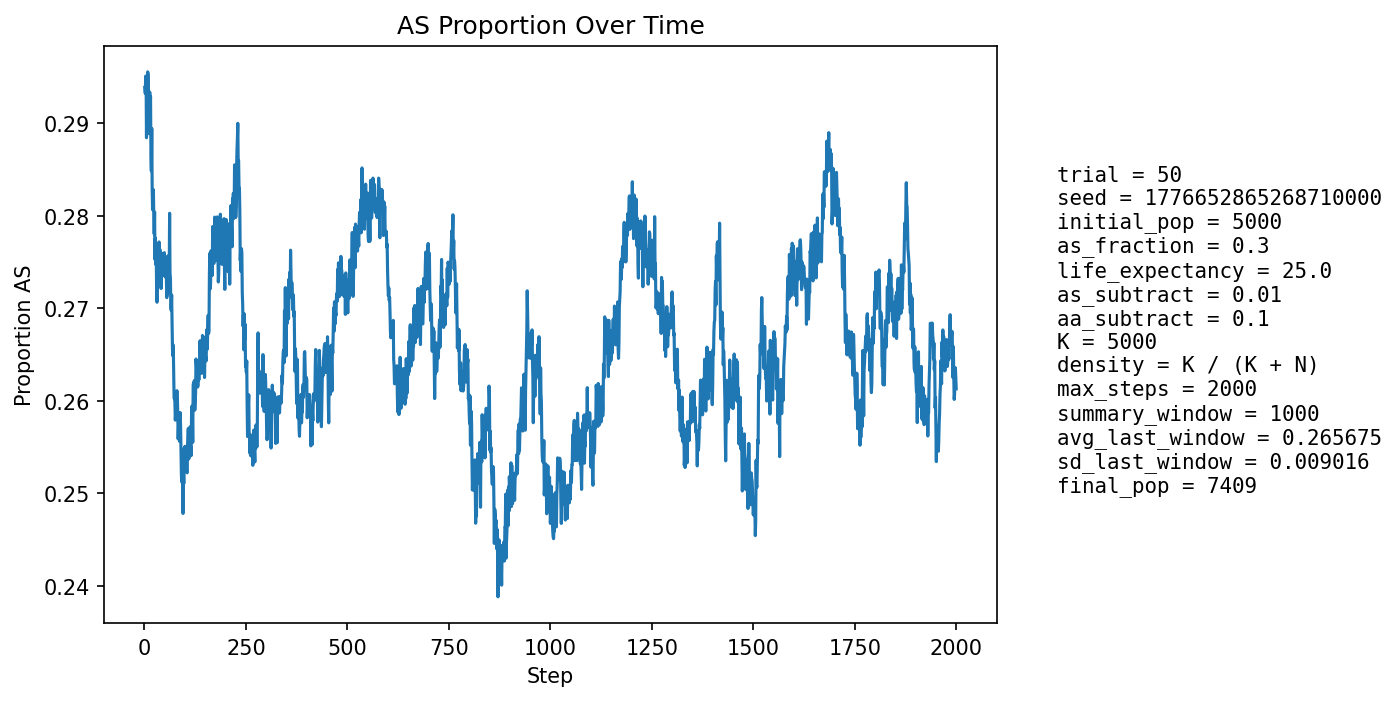

The data file committed next to this chart (first rows):
step, population_size, births, newborn_AA, newborn_AS, newborn_SS, prop_newborn_AA, prop_newborn_AS, prop_newborn_SS, prop_repro_AA, prop_repro_AS, prop_AS_population
1, 5295, 1293, 929, 330, 34, 0.7185, 0.2552, 0.0263, 0.7007, 0.2993, 0.2939
2, 5392, 1256, 910, 321, 25, 0.7245, 0.2556, 0.0199, 0.7008, 0.2992, 0.2932
3, 5480, 1245, 888, 330, 27, 0.7133, 0.2651, 0.02169, 0.7008, 0.2992, 0.2951
4, 5536, 1216, 867, 316, 33, 0.713, 0.2599, 0.02714, 0.6943, 0.3057, 0.295
5, 5655, 1261, 940, 294, 27, 0.7454, 0.2331, 0.02141, 0.6959, 0.3041, 0.2884
6, 5769, 1289, 905, 358, 26, 0.7021, 0.2777, 0.02017, 0.6979, 0.3021, 0.295
7, 5872, 1311, 948, 324, 39, 0.7231, 0.2471, 0.02975, 0.6971, 0.3029, 0.291
8, 5979, 1323, 931, 364, 28, 0.7037, 0.2751, 0.02116, 0.6971, 0.3029, 0.2955
9, 6079, 1339, 950, 353, 36, 0.7095, 0.2636, 0.02689, 0.7025, 0.2975, 0.2953
10, 6190, 1361, 987, 342, 32, 0.7252, 0.2513, 0.02351, 0.6986, 0.3014, 0.2929
11, 6294, 1379, 999, 346, 34, 0.7244, 0.2509, 0.02466, 0.7009, 0.2991, 0.2917
12, 6408, 1405, 1033, 342, 30, 0.7352, 0.2434, 0.02135, 0.7, 0.3, 0.2889
13, 6494, 1401, 991, 383, 27, 0.7074, 0.2734, 0.01927, 0.6985, 0.3015, 0.2933
14, 6567, 1407, 1010, 359, 38, 0.7178, 0.2552, 0.02701, 0.6995, 0.3005, 0.2916
15, 6645, 1416, 1010, 373, 33, 0.7133, 0.2634, 0.02331, 0.7014, 0.2986, 0.2929
16, 6713, 1431, 1063, 328, 40, 0.7428, 0.2292, 0.02795, 0.7044, 0.2956, 0.2865
17, 6783, 1443, 1069, 345, 29, 0.7408, 0.2391, 0.0201, 0.6994, 0.3006, 0.2848
18, 6831, 1447, 1020, 388, 39, 0.7049, 0.2681, 0.02695, 0.7016, 0.2984, 0.2894
19, 6901, 1455, 1092, 341, 22, 0.7505, 0.2344, 0.01512, 0.7, 0.3, 0.283
20, 6945, 1456, 1087, 343, 26, 0.7466, 0.2356, 0.01786, 0.7068, 0.2932, 0.2806
21, 6983, 1463, 1067, 365, 31, 0.7293, 0.2495, 0.02119, 0.7109, 0.2891, 0.2814
22, 7026, 1467, 1061, 378, 28, 0.7232, 0.2577, 0.01909, 0.7074, 0.2926, 0.2828
23, 7065, 1473, 1088, 354, 31, 0.7386, 0.2403, 0.02105, 0.7108, 0.2892, 0.28
24, 7100, 1476, 1099, 349, 28, 0.7446, 0.2364, 0.01897, 0.7131, 0.2869, 0.278
25, 7115, 1479, 1063, 376, 40, 0.7187, 0.2542, 0.02705, 0.7149, 0.2851, 0.2804
26, 7146, 1485, 1114, 336, 35, 0.7502, 0.2263, 0.02357, 0.7138, 0.2862, 0.2753
27, 7180, 1488, 1090, 375, 23, 0.7325, 0.252, 0.01546, 0.7161, 0.2839, 0.2776
28, 7200, 1490, 1110, 349, 31, 0.745, 0.2342, 0.02081, 0.7173, 0.2827, 0.2747
29, 7209, 1491, 1079, 369, 43, 0.7237, 0.2475, 0.02884, 0.7144, 0.2856, 0.2765
30, 7228, 1494, 1125, 332, 37, 0.753, 0.2222, 0.02477, 0.7196, 0.2804, 0.2714
31, 7253, 1498, 1124, 346, 28, 0.7503, 0.231, 0.01869, 0.7172, 0.2828, 0.2706
32, 7264, 1498, 1095, 370, 33, 0.731, 0.247, 0.02203, 0.7181, 0.2819, 0.2729
33, 7283, 1499, 1088, 381, 30, 0.7258, 0.2542, 0.02001, 0.7174, 0.2826, 0.275
34, 7291, 1498, 1085, 377, 36, 0.7243, 0.2517, 0.02403, 0.7222, 0.2778, 0.276
35, 7303, 1500, 1099, 369, 32, 0.7327, 0.246, 0.02133, 0.7245, 0.2755, 0.2756
36, 7317, 1501, 1094, 376, 31, 0.7288, 0.2505, 0.02065, 0.7228, 0.2772, 0.2772
37, 7334, 1504, 1133, 347, 24, 0.7533, 0.2307, 0.01596, 0.7209, 0.2791, 0.2737
38, 7342, 1503, 1101, 378, 24, 0.7325, 0.2515, 0.01597, 0.7171, 0.2829, 0.2764
39, 7341, 1503, 1116, 354, 33, 0.7425, 0.2355, 0.02196, 0.7171, 0.2829, 0.2741
40, 7353, 1505, 1118, 360, 27, 0.7429, 0.2392, 0.01794, 0.7152, 0.2848, 0.2738
41, 7364, 1507, 1128, 352, 27, 0.7485, 0.2336, 0.01792, 0.7185, 0.2815, 0.2721
42, 7371, 1510, 1093, 387, 30, 0.7238, 0.2563, 0.01987, 0.7158, 0.2842, 0.2759
43, 7372, 1508, 1104, 369, 35, 0.7321, 0.2447, 0.02321, 0.7162, 0.2838, 0.2755
44, 7385, 1510, 1120, 362, 28, 0.7417, 0.2397, 0.01854, 0.7174, 0.2826, 0.2745
45, 7388, 1509, 1120, 358, 31, 0.7422, 0.2372, 0.02054, 0.7208, 0.2792, 0.2737
46, 7397, 1511, 1115, 371, 25, 0.7379, 0.2455, 0.01655, 0.719, 0.281, 0.2743
47, 7400, 1510, 1121, 363, 26, 0.7424, 0.2404, 0.01722, 0.7188, 0.2812, 0.2735
48, 7402, 1510, 1100, 384, 26, 0.7285, 0.2543, 0.01722, 0.7202, 0.2798, 0.2759
49, 7402, 1510, 1104, 375, 31, 0.7311, 0.2483, 0.02053, 0.72, 0.28, 0.276
50, 7398, 1511, 1121, 353, 37, 0.7419, 0.2336, 0.02449, 0.7204, 0.2796, 0.2737
51, 7406, 1512, 1122, 364, 26, 0.7421, 0.2407, 0.0172, 0.7205, 0.2795, 0.2737
52, 7404, 1513, 1119, 361, 33, 0.7396, 0.2386, 0.02181, 0.7181, 0.2819, 0.2734
53, 7404, 1513, 1100, 380, 33, 0.727, 0.2512, 0.02181, 0.7162, 0.2838, 0.2755
54, 7402, 1512, 1124, 354, 34, 0.7434, 0.2341, 0.02249, 0.7189, 0.2811, 0.2732
55, 7413, 1513, 1141, 351, 21, 0.7541, 0.232, 0.01388, 0.7197, 0.2803, 0.2711
56, 7411, 1511, 1120, 363, 28, 0.7412, 0.2402, 0.01853, 0.7201, 0.2799, 0.2718
57, 7402, 1513, 1112, 359, 42, 0.735, 0.2373, 0.02776, 0.718, 0.282, 0.2715
58, 7404, 1513, 1087, 395, 31, 0.7184, 0.2611, 0.02049, 0.7194, 0.2806, 0.2757
59, 7402, 1514, 1114, 363, 37, 0.7358, 0.2398, 0.02444, 0.7217, 0.2783, 0.2738
60, 7406, 1513, 1120, 365, 28, 0.7403, 0.2412, 0.01851, 0.7232, 0.2768, 0.2737
... 1,940 more rows
